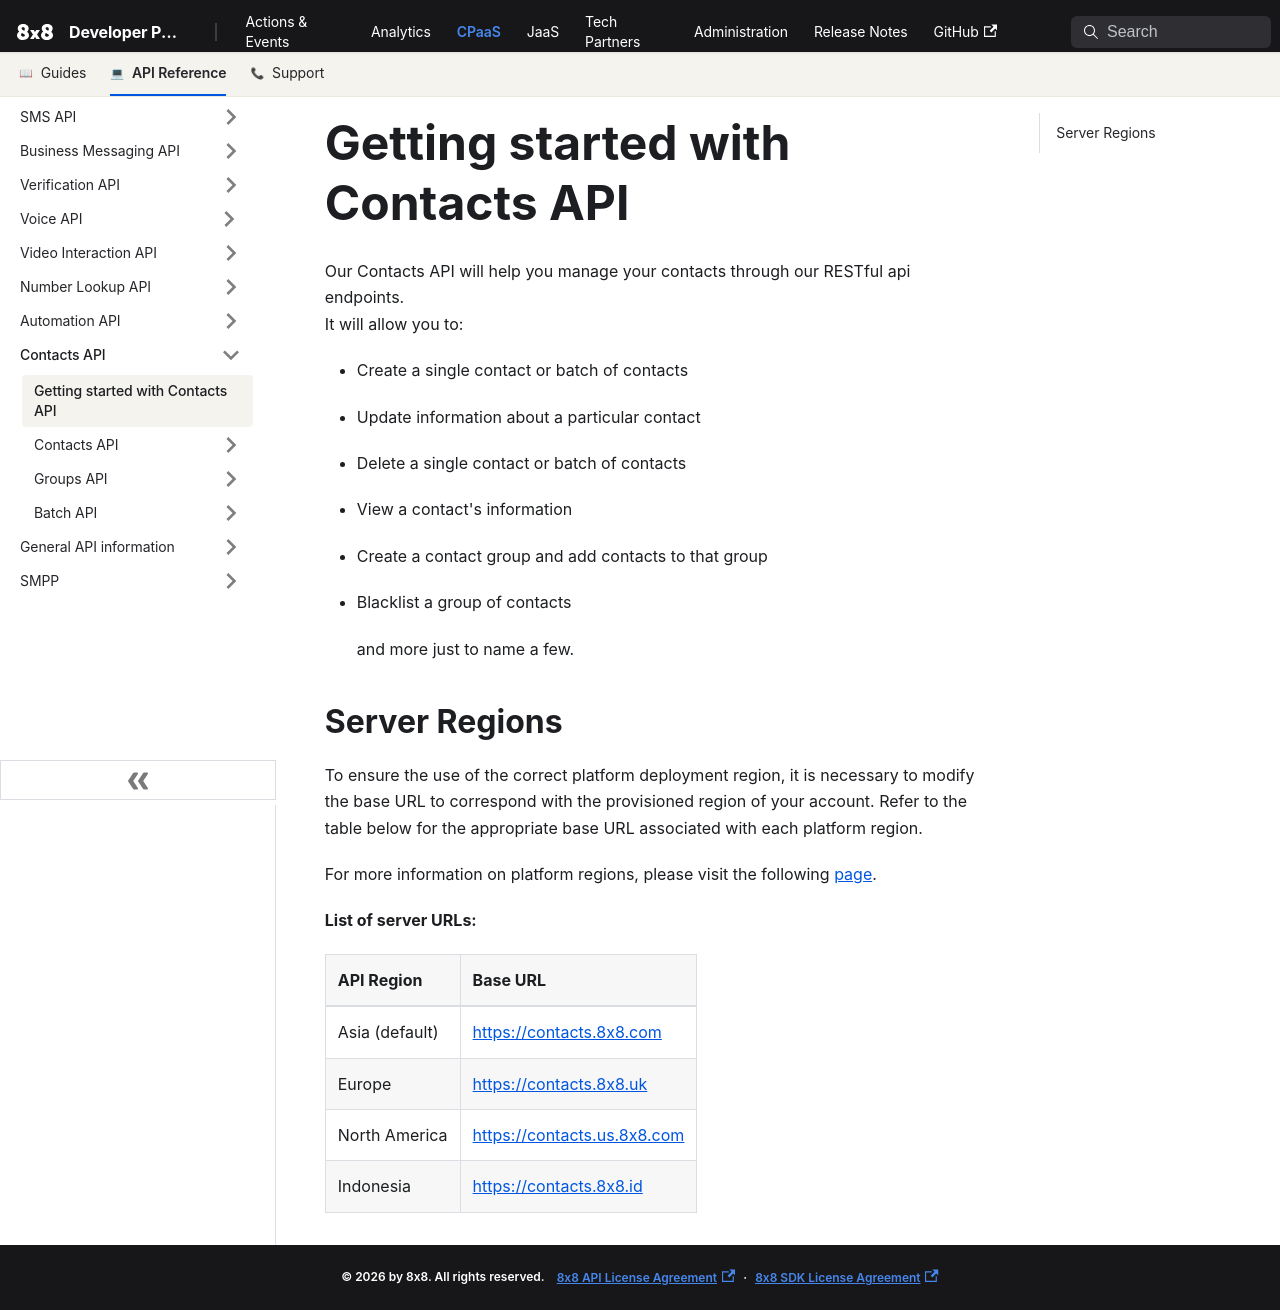

repository: 8x8Cloud/public-developer-docs · page: connect/docs/getting-started-with-contacts-api/index.html · generator: docusaurus

# Getting started with Contacts API

Our Contacts API will help you manage your contacts through our RESTful api endpoints.  
It will allow you to:

- Create a single contact or batch of contacts
- Update information about a particular contact
- Delete a single contact or batch of contacts
- View a contact's information
- Create a contact group and add contacts to that group
- Blacklist a group of contacts

  and more just to name a few.

## Server Regions

To ensure the use of the correct platform deployment region, it is necessary to modify the base URL to correspond with the provisioned region of your account. Refer to the table below for the appropriate base URL associated with each platform region.

For more information on platform regions, please visit the following [page](/connect/docs/platform-deployment-regions#api-endpoints-and-platform-region).

**List of server URLs:**

| API Region     | Base URL                          |
| :------------- | :-------------------------------- |
| Asia (default) | <https://contacts.8x8.com> |
| Europe         | <https://contacts.8x8.uk>  |
| North America  | <https://contacts.us.8x8.com> |
| Indonesia      | <https://contacts.8x8.id>  |
